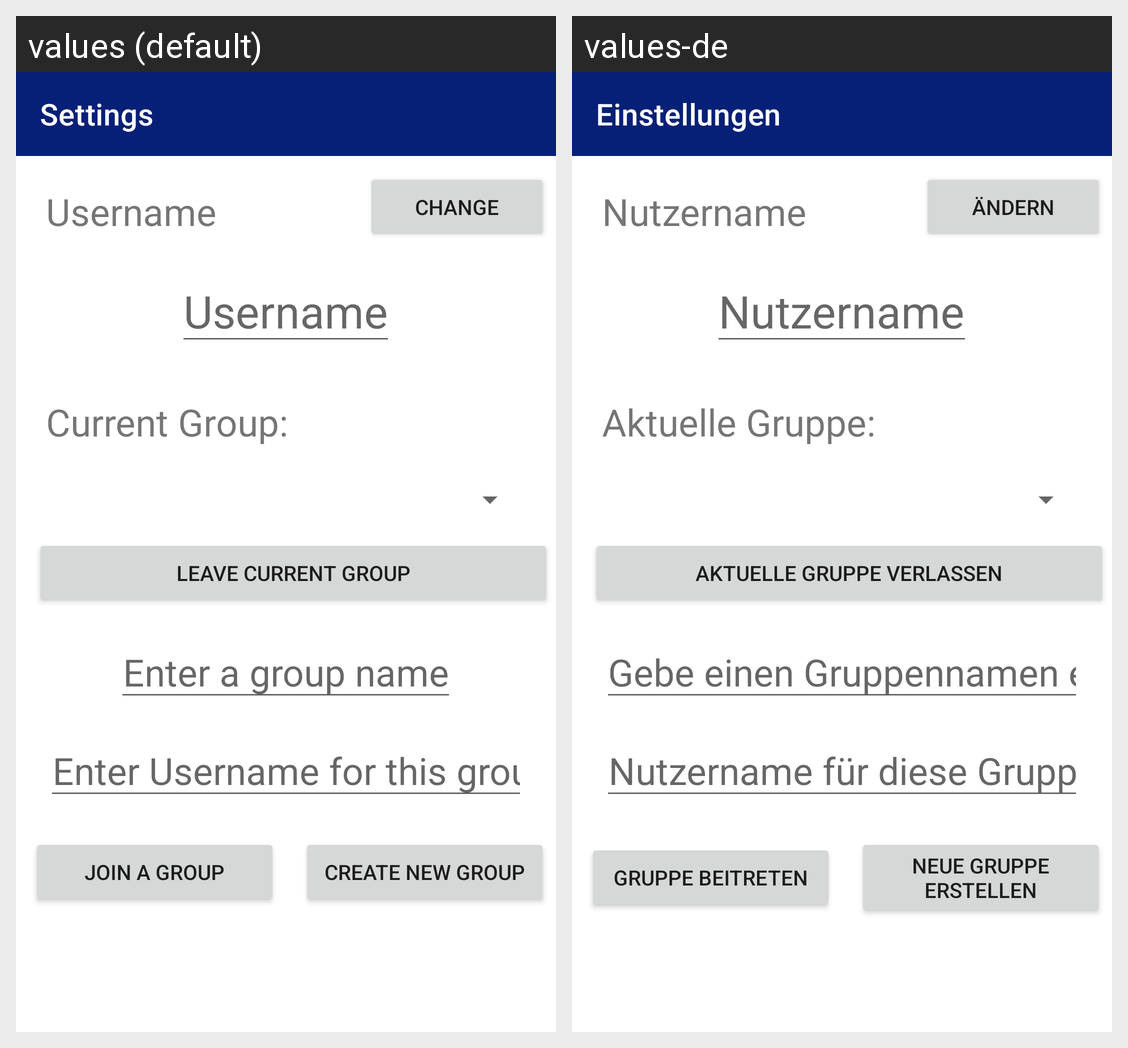

For this localized Android screen grid, give each drawn string resource with its value in every locale shown.
Android screen res/layout/settings_layout.xml rendered under 2 locales, left to right: values (default), values-de. Device: Nexus 5 (rendered at 1080×1920; each locale shown at half size, 540×960, under a caption strip naming it); theme Theme.Spieleabend.
Strings drawn on this screen, with the default value and each locale's value (text and hints the layout hard-codes, and strings that could not be matched under every locale, appear in the picture but are not listed):

settings
  values: Settings
  values-de: Einstellungen

username_dash_text
  values: Username
  values-de: Nutzername

change
  values: Change
  values-de: Ändern

current_group_dash_text
  values: Current Group:
  values-de: Aktuelle Gruppe:

leave_group
  values: Leave current group
  values-de: Aktuelle Gruppe verlassen

enter_group_name
  values: Enter a group name
  values-de: Gebe einen Gruppennamen ein

enter_group_username
  values: Enter Username for this group
  values-de: Nutzername für diese Gruppe

join_group
  values: Join a group
  values-de: Gruppe beitreten

create_group
  values: Create new group
  values-de: Neue Gruppe erstellen
